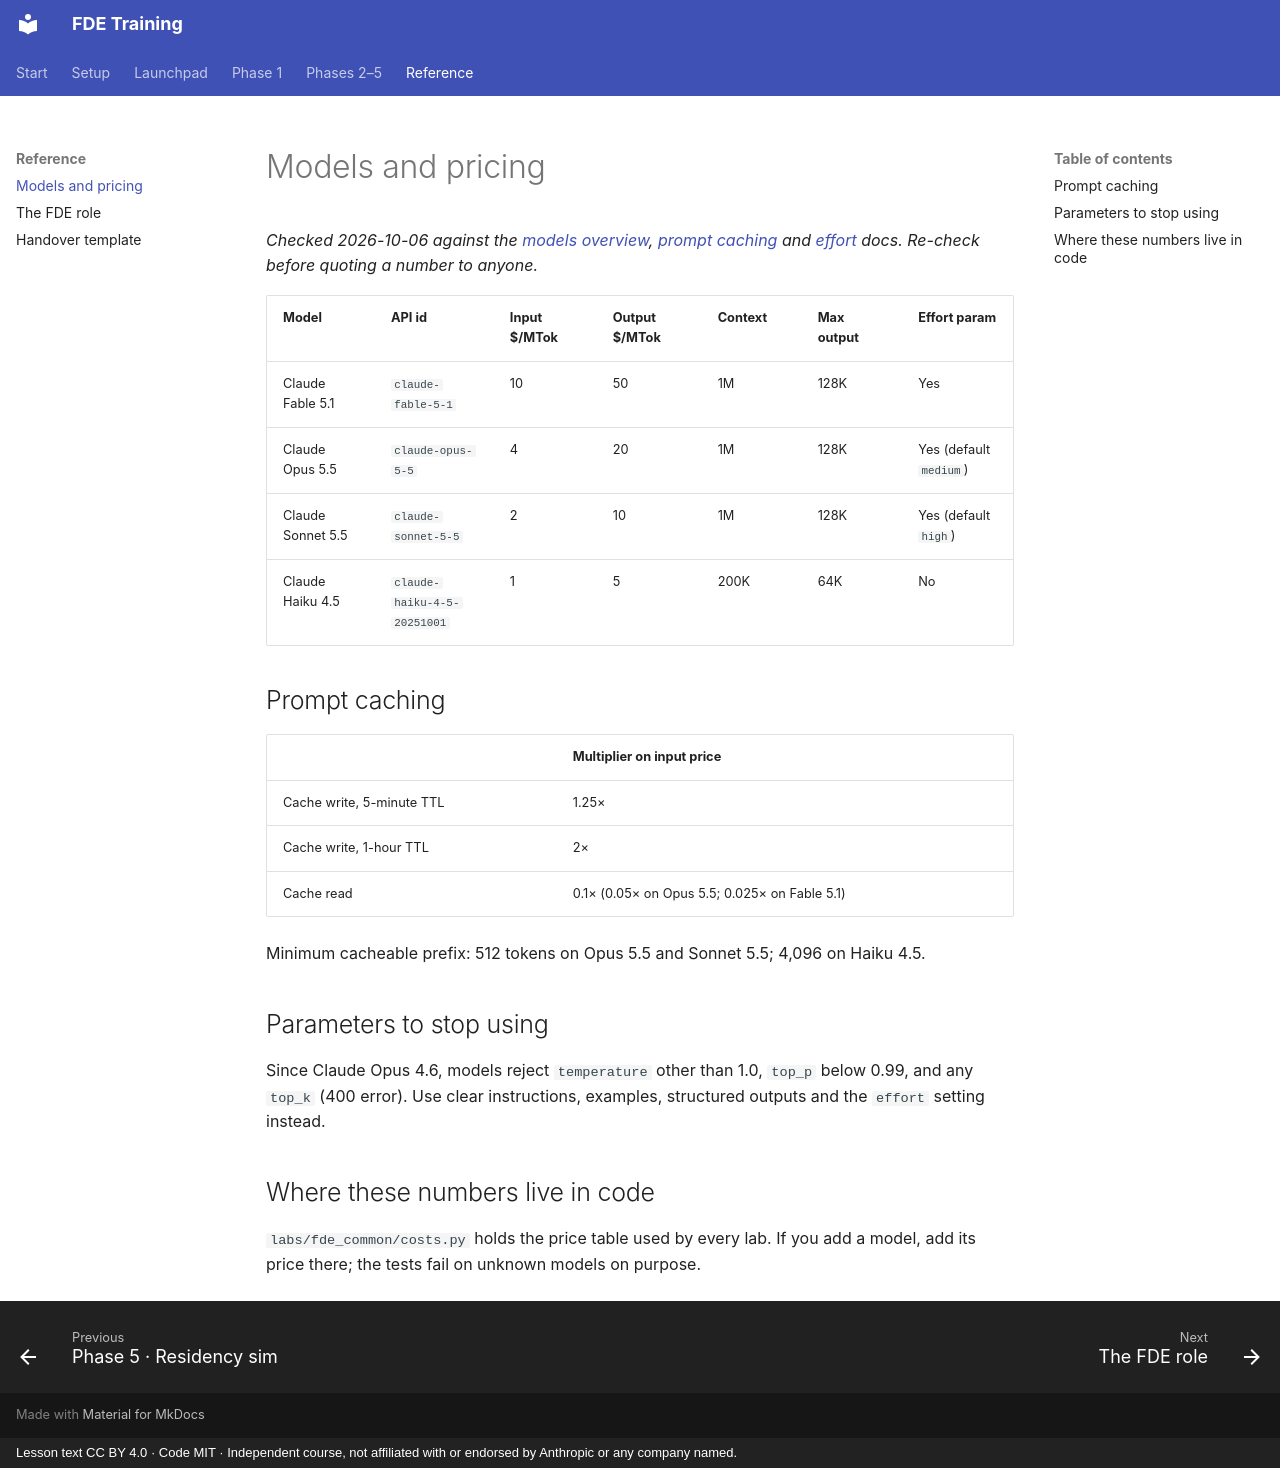

repository: darolution/FDE-Training · page: reference/models/index.html · generator: mkdocs · copyright: Lesson text CC BY 4.0 · Code MIT · Independent course, not affiliated with or endorsed by Anthropic or any company named.

# Models and pricing

*Checked 2026-10-06 against the [models overview](https://platform.claude.com/docs/en/models/overview), [prompt caching](https://platform.claude.com/docs/en/build-with-claude/prompt-caching) and [effort](https://platform.claude.com/docs/en/build-with-claude/effort) docs. Re-check before quoting a number to anyone.*

| Model | API id | Input $/MTok | Output $/MTok | Context | Max output | Effort param |
|---|---|---|---|---|---|---|
| Claude Fable 5.1 | `claude-fable-5-1` | 10 | 50 | 1M | 128K | Yes |
| Claude Opus 5.5 | `claude-opus-5-5` | 4 | 20 | 1M | 128K | Yes (default `medium`) |
| Claude Sonnet 5.5 | `claude-sonnet-5-5` | 2 | 10 | 1M | 128K | Yes (default `high`) |
| Claude Haiku 4.5 | `claude-haiku-4-5-20251001` | 1 | 5 | 200K | 64K | No |

## Prompt caching

| | Multiplier on input price |
|---|---|
| Cache write, 5-minute TTL | 1.25× |
| Cache write, 1-hour TTL | 2× |
| Cache read | 0.1× (0.05× on Opus 5.5; 0.025× on Fable 5.1) |

Minimum cacheable prefix: 512 tokens on Opus 5.5 and Sonnet 5.5; 4,096 on Haiku 4.5.

## Parameters to stop using

Since Claude Opus 4.6, models reject `temperature` other than 1.0, `top_p` below 0.99, and any `top_k` (400 error). Use clear instructions, examples, structured outputs and the `effort` setting instead.

## Where these numbers live in code

`labs/fde_common/costs.py` holds the price table used by every lab. If you add a model, add its price there; the tests fail on unknown models on purpose.
